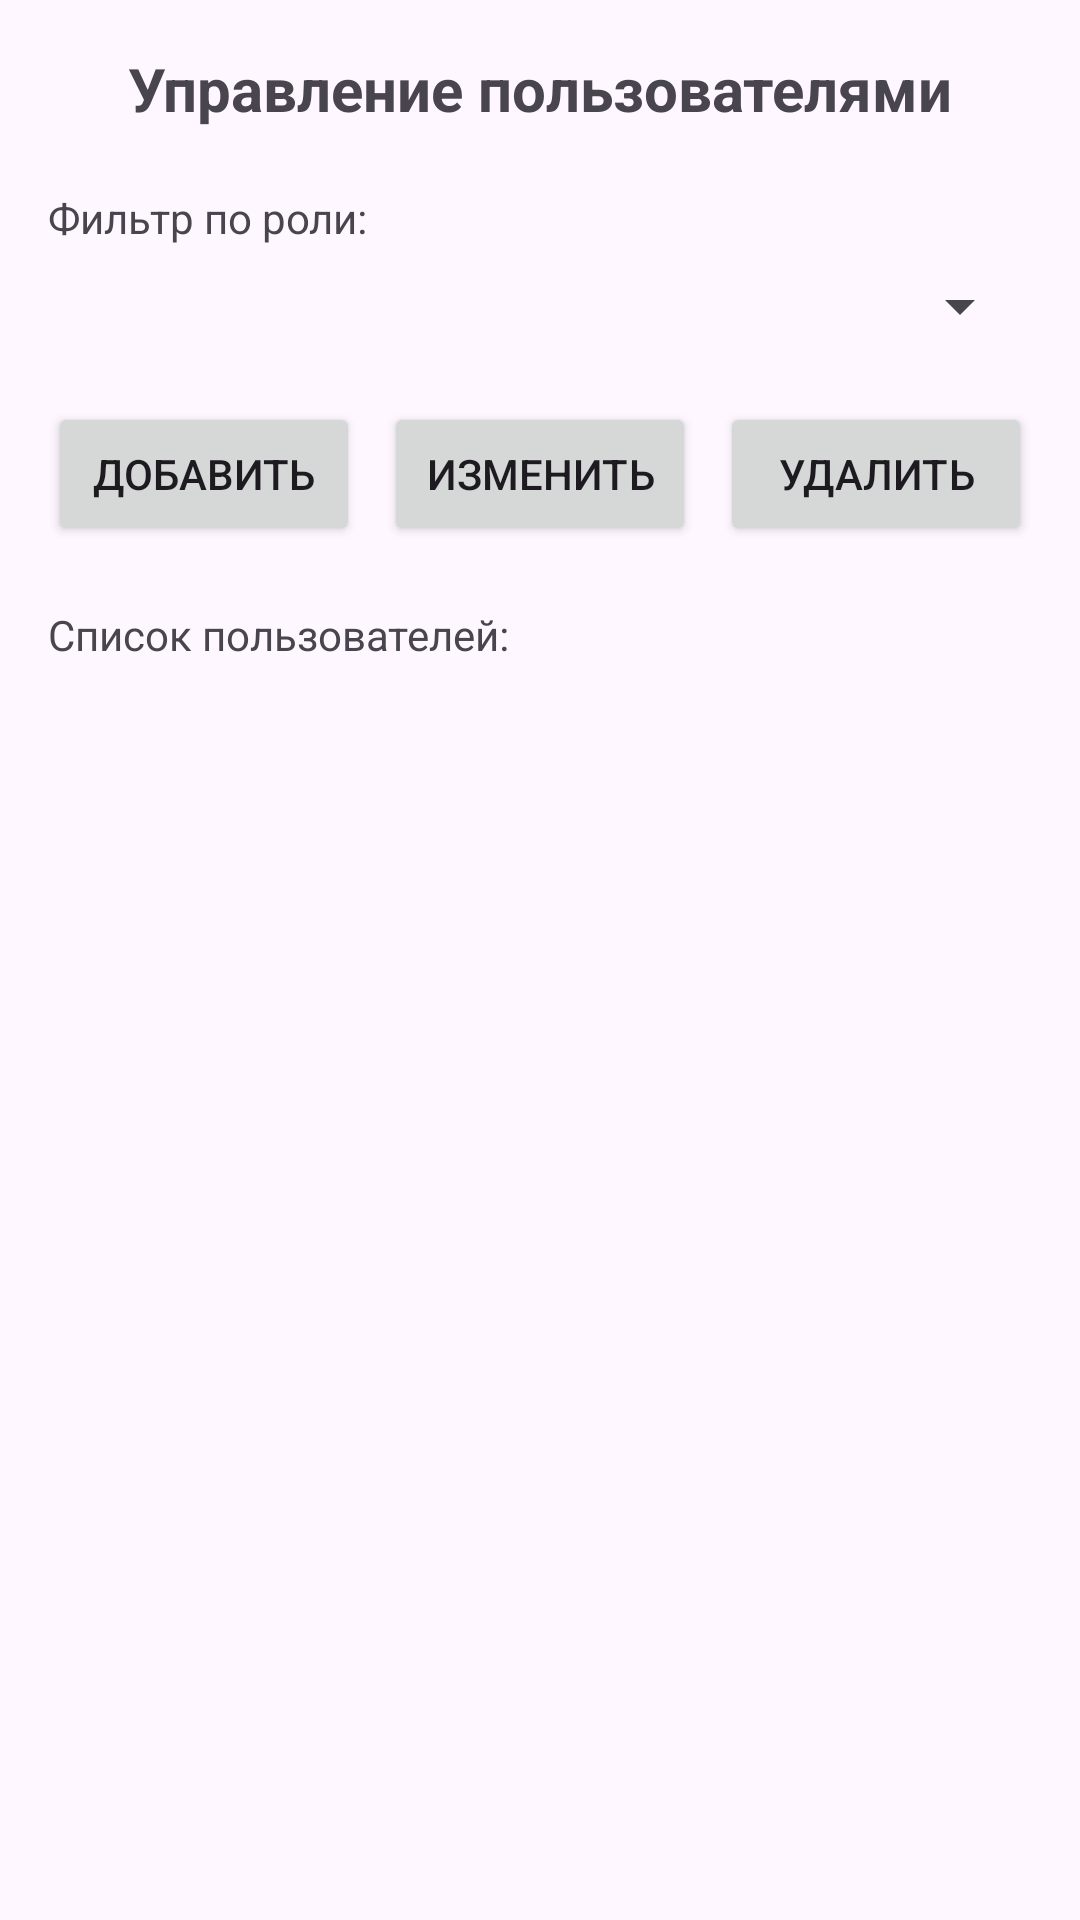

Reconstruct the res/layout file that produces this screen, plus the resources it refers to.
<!-- AndroidManifest.xml: application theme Theme.DriverMobileApp -->
<!-- res/layout/activity_user_management.xml -->
<?xml version="1.0" encoding="utf-8"?>
<LinearLayout xmlns:android="http://schemas.android.com/apk/res/android"
    android:layout_width="match_parent"
    android:layout_height="match_parent"
    android:orientation="vertical"
    android:padding="16dp">

    <TextView
        android:layout_width="match_parent"
        android:layout_height="wrap_content"
        android:text="Управление пользователями"
        android:textSize="20sp"
        android:textStyle="bold"
        android:gravity="center"
        android:layout_marginBottom="20dp" />

    <TextView
        android:layout_width="match_parent"
        android:layout_height="wrap_content"
        android:text="Фильтр по роли:"
        android:textSize="14sp"
        android:layout_marginBottom="8dp" />

    <Spinner
        android:id="@+id/spinnerRoleFilter"
        android:layout_width="match_parent"
        android:layout_height="wrap_content"
        android:layout_marginBottom="20dp" />

    <LinearLayout
        android:layout_width="match_parent"
        android:layout_height="wrap_content"
        android:orientation="horizontal"
        android:layout_marginBottom="20dp">

        <Button
            android:id="@+id/btnAddUser"
            android:layout_width="0dp"
            android:layout_height="wrap_content"
            android:layout_weight="1"
            android:text="Добавить"
            android:layout_marginEnd="8dp" />

        <Button
            android:id="@+id/btnEditUser"
            android:layout_width="0dp"
            android:layout_height="wrap_content"
            android:layout_weight="1"
            android:text="Изменить"
            android:layout_marginEnd="8dp" />

        <Button
            android:id="@+id/btnDeleteUser"
            android:layout_width="0dp"
            android:layout_height="wrap_content"
            android:layout_weight="1"
            android:text="Удалить" />

    </LinearLayout>

    <TextView
        android:layout_width="match_parent"
        android:layout_height="wrap_content"
        android:text="Список пользователей:"
        android:textSize="14sp"
        android:layout_marginBottom="8dp" />

    <ListView
        android:id="@+id/usersListView"
        android:layout_width="match_parent"
        android:layout_height="0dp"
        android:layout_weight="1" />

    <TextView
        android:id="@+id/tvEmptyList"
        android:layout_width="match_parent"
        android:layout_height="wrap_content"
        android:text="Пользователи не найдены"
        android:gravity="center"
        android:textSize="16sp"
        android:visibility="gone" />

</LinearLayout>
<!-- resources referenced by this layout -->
<resources>
  <style name="Theme.DriverMobileApp" parent="Base.Theme.DriverMobileApp" />
  <style name="Base.Theme.DriverMobileApp" parent="Theme.Material3.DayNight.NoActionBar">
          
          
      </style>
</resources>
